Run: headless pygame with SDL's dummy video driver; simulated clock (each Clock.tick advances the game by its frame time, no real sleeping); random seed 0; keys injected as events and as key.get_pressed() state; no mouse input.
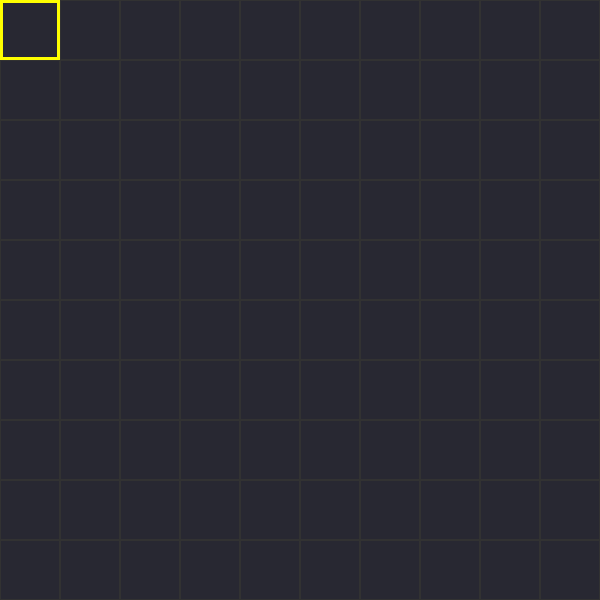
Frame 1 of 4 · flips 1–60 · no input
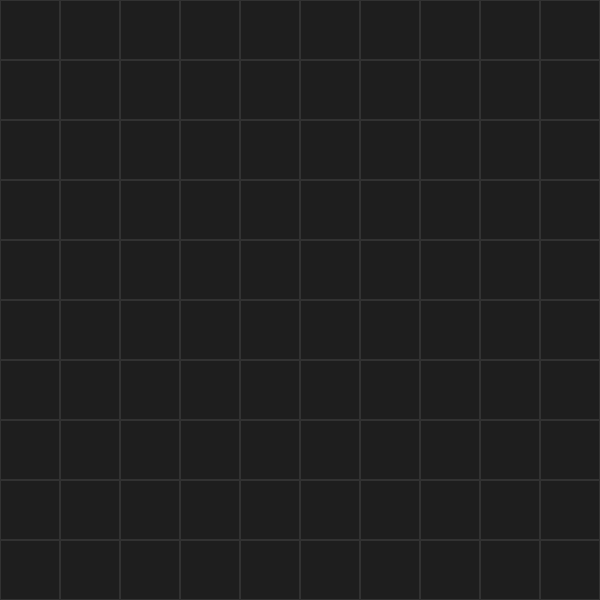
Frame 2 of 4 · flips 61–180 · tapped SPACE, RETURN · held RIGHT (→), D
Frame 3 of 4 · flips 181–300 · held DOWN (↓), S · screen unchanged from frame 2, image omitted
Frame 4 of 4 · flips 301–420 · held LEFT (←), A, UP (↑), W · screen unchanged from frame 3, image omitted

The pygame program that drew these frames:

import pygame
from enum import Enum


class GameState(Enum):
    BUILD = 1
    SIMULATION = 2


# -- CONFIG --
WINDOW_WIDTH = 600
WINDOW_HEIGHT = 600
GRID_SIZE = 10
CELL_SIZE = WINDOW_WIDTH // GRID_SIZE
TARGET_FPS = 60

# -- COLORS --
BACKGORUND_COLOR = (30, 30, 30)
GRID_COLOR = (50, 50, 50)
HIGHLIGHT_COLOR = (255, 255, 0)


def main():
    pygame.init()
    screen = pygame.display.set_mode((WINDOW_WIDTH, WINDOW_HEIGHT))
    pygame.display.set_caption("Automata")
    clock = pygame.time.Clock()

    cursor_x = 0
    cursor_y = 0

    game_state = GameState.BUILD
    running = True
    while running:
        for event in pygame.event.get():
            if event.type == pygame.QUIT:
                running = False

            if event.type == pygame.KEYDOWN:
                if event.key == pygame.K_SPACE:
                    if game_state == GameState.BUILD:
                        game_state = GameState.SIMULATION
                    else:
                        game_state = GameState.BUILD
                if game_state == GameState.BUILD:
                    if event.key == pygame.K_w and cursor_y > 0:
                        cursor_y -= 1
                    if event.key == pygame.K_s and cursor_y < (GRID_SIZE - 1):
                        cursor_y += 1
                    if event.key == pygame.K_a and cursor_x > 0:
                        cursor_x -= 1
                    if event.key == pygame.K_d and cursor_x < (GRID_SIZE - 1):
                        cursor_x += 1

        screen.fill(BACKGORUND_COLOR)
        if game_state == GameState.BUILD:
            screen.fill((40, 40, 50))

        for y in range(GRID_SIZE):
            for x in range(GRID_SIZE):
                rect = pygame.Rect(
                    x * CELL_SIZE,
                    y * CELL_SIZE,
                    CELL_SIZE,
                    CELL_SIZE,
                )
                pygame.draw.rect(screen, GRID_COLOR, rect, 1)

        if game_state == GameState.SIMULATION:
            clock.tick(TARGET_FPS)

        if game_state == GameState.BUILD:
            highlight_rect = pygame.Rect(
                cursor_x * CELL_SIZE,
                cursor_y * CELL_SIZE,
                CELL_SIZE,
                CELL_SIZE,
            )
            pygame.draw.rect(screen, HIGHLIGHT_COLOR, highlight_rect, 3)

        pygame.display.flip()


if __name__ == "__main__":
    main()
